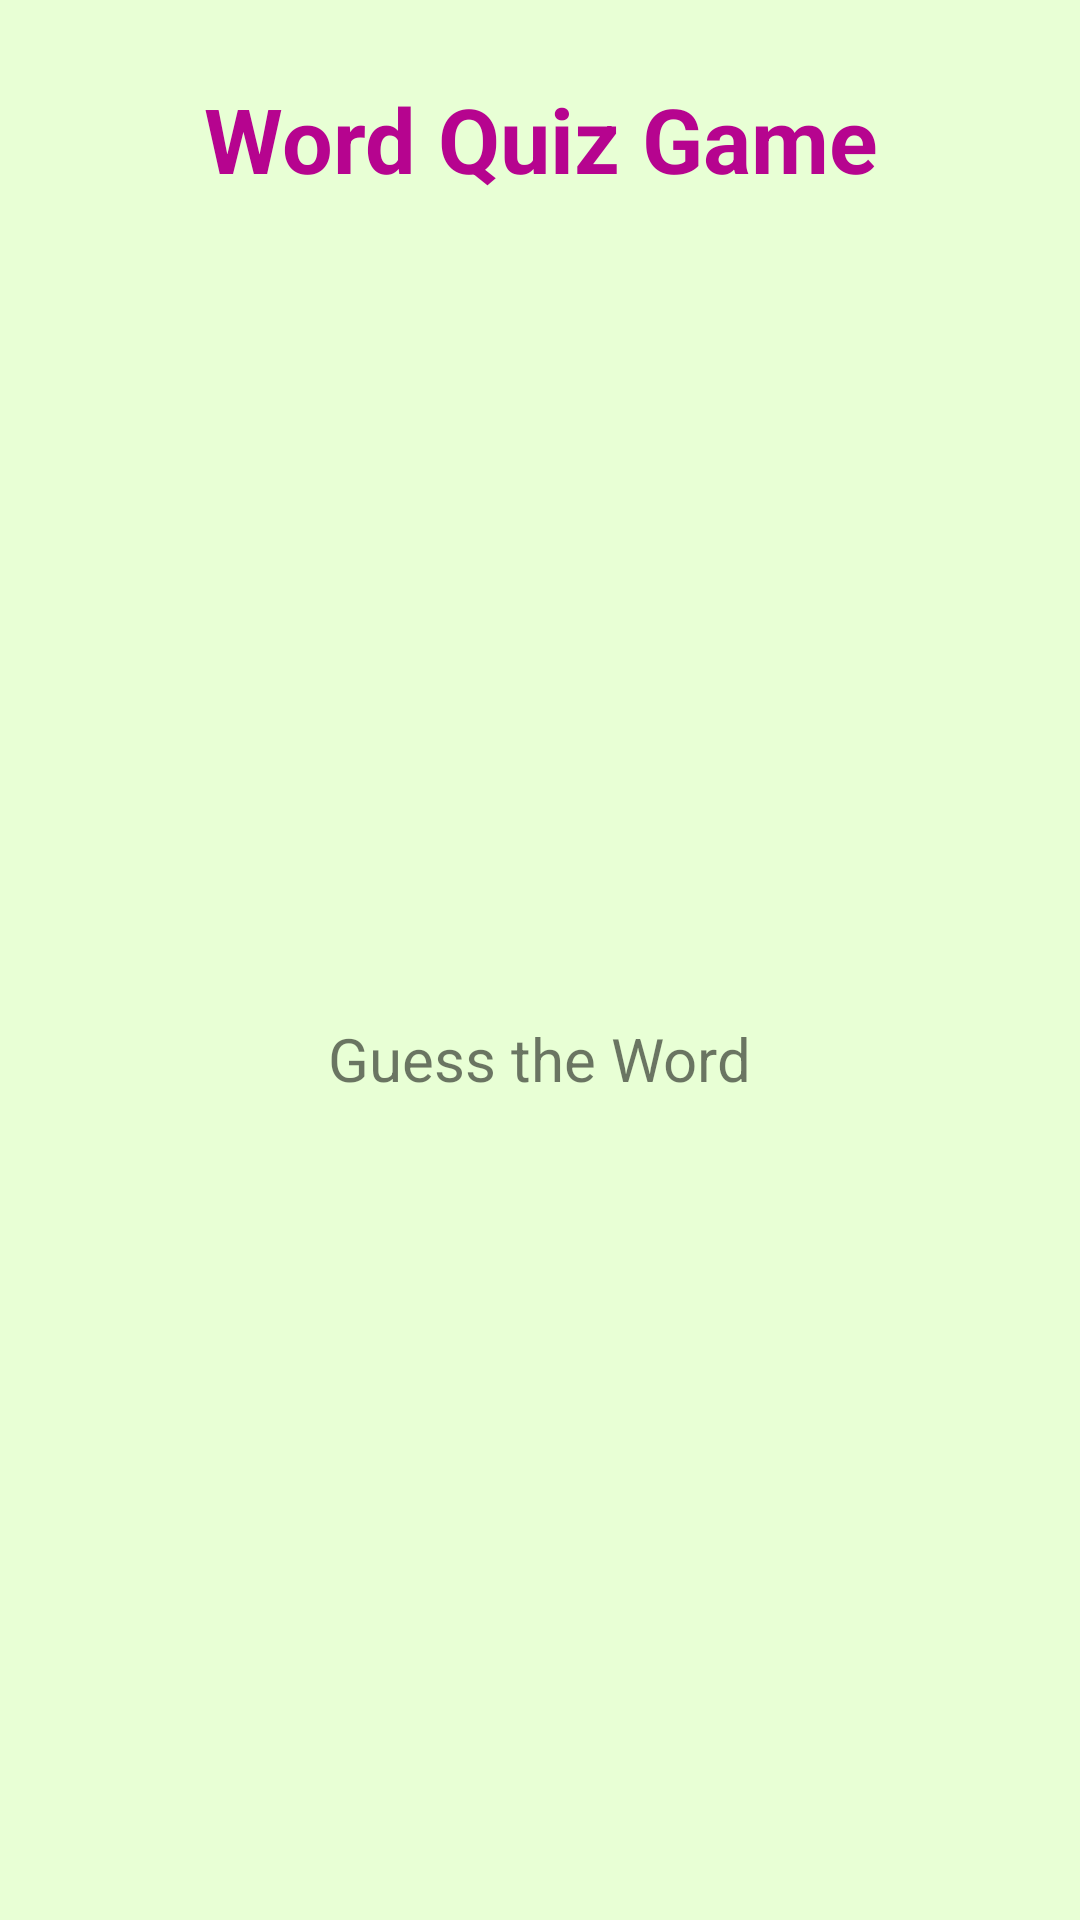

Layout XML and referenced resources for this Android screen:
<!-- AndroidManifest.xml: activity theme FullScreen -->
<!-- res/layout/activity_game.xml -->
<?xml version="1.0" encoding="utf-8"?>
<LinearLayout xmlns:android="http://schemas.android.com/apk/res/android"
              xmlns:tools="http://schemas.android.com/tools"
              android:layout_width="match_parent"
              android:layout_height="match_parent"
              android:background="@color/background_color"
              android:gravity="center"
              android:orientation="vertical"
              android:padding="16dp"
              tools:context=".GameActivity">

    <TextView
        android:id="@+id/title_text_view"
        android:layout_width="wrap_content"
        android:layout_height="wrap_content"
        android:layout_marginBottom="10dp"
        android:layout_marginTop="10dp"
        android:gravity="center_horizontal"
        android:text="@string/app_title"
        android:textColor="@color/title_color"
        android:textSize="30sp"
        android:textStyle="bold"/>

    <TextView
        android:id="@+id/question_number_text_view"
        android:layout_width="wrap_content"
        android:layout_height="wrap_content"
        android:layout_marginBottom="10dp"
        android:layout_marginTop="10dp"
        android:textSize="20sp"/>

    <ImageView
        android:id="@+id/question_image_view"
        android:layout_width="250dp"
        android:layout_height="150dp"
        android:layout_marginBottom="28dp"
        android:layout_marginTop="28dp"/>

    <TextView
        android:id="@+id/guess_label_text_view"
        android:layout_width="wrap_content"
        android:layout_height="wrap_content"
        android:layout_marginBottom="10dp"
        android:layout_marginTop="10dp"
        android:text="@string/guess_label"
        android:textSize="20sp"/>

    <TableLayout
        android:id="@+id/button_table_layout"
        android:layout_width="match_parent"
        android:layout_height="0dp"
        android:layout_weight="1"
        android:stretchColumns="0,1">

        <TableRow
            android:layout_width="match_parent"
            android:layout_height="wrap_content"
            android:orientation="horizontal"/>

        <TableRow
            android:layout_width="match_parent"
            android:layout_height="wrap_content"
            android:orientation="horizontal"/>

        <TableRow
            android:layout_width="match_parent"
            android:layout_height="wrap_content"
            android:orientation="horizontal"/>

    </TableLayout>

    <TextView
        android:id="@+id/answer_text_view"
        android:layout_width="wrap_content"
        android:layout_height="wrap_content"
        android:textSize="28sp"
        android:textStyle="bold"/>

</LinearLayout>
<!-- resources referenced by this layout -->
<resources>
  <color name="background_color">#e8ffd5</color>
  <color name="title_color">#b6048f</color>
  <string name="app_title">Word Quiz Game</string>
  <string name="guess_label">Guess the Word</string>
  <style name="FullScreen" parent="@style/Theme.AppCompat.Light.NoActionBar">
          <item name="android:windowNoTitle">true</item>
          <item name="windowActionBar">false</item>
          <item name="android:windowFullscreen">true</item>
          <item name="android:windowContentOverlay">@null</item>
          <item name="buttonStyle">@style/MyButtonStyle</item>
      </style>
  <style name="MyButtonStyle" parent="@style/Widget.AppCompat.Button">
          <item name="android:gravity">center</item>
          <item name="android:textColor">#fff</item>
          <item name="android:textStyle">bold</item>
          <item name="android:textSize">20sp</item>
          <item name="android:background">@drawable/button</item>
          <item name="android:focusable">true</item>
          <item name="android:clickable">true</item>
          <item name="android:layout_margin">4dp</item>
      </style>
  <!-- drawable button (drawable) -->
  <selector xmlns:android="http://schemas.android.com/apk/res/android">
  
      <item
          android:drawable="@drawable/button_disabled"
          android:state_enabled="false"/>
  
      <item
          android:drawable="@drawable/button_pressed"
          android:state_enabled="true"
          android:state_pressed="true"/>
  
      <item
          android:drawable="@drawable/button_focused"
          android:state_enabled="true"
          android:state_focused="true"/>
  
      <item
          android:drawable="@drawable/button_enabled"
          android:state_enabled="true"/>
  
  </selector>
  <!-- drawable button_disabled (drawable) -->
  <shape xmlns:android="http://schemas.android.com/apk/res/android"
         android:shape="rectangle">
  
      <gradient
          android:angle="90"
          android:centerColor="#A4A4A4"
          android:endColor="#F2F2F2"
          android:startColor="#F2F2F2"/>
  
      <padding
          android:bottom="7dp"
          android:left="7dp"
          android:right="7dp"
          android:top="7dp"/>
  
      <stroke
          android:width="2dp"
          android:color="#FFFFFF"/>
      <corners android:radius="8dp"/>
  
  </shape>
  <!-- drawable button_pressed (drawable) -->
  <shape xmlns:android="http://schemas.android.com/apk/res/android"
         android:shape="rectangle">
  
      <gradient
          android:angle="90"
          android:centerColor="#00c5ff"
          android:endColor="#0070ff"
          android:startColor="#0070ff"/>
  
      <padding
          android:bottom="7dp"
          android:left="7dp"
          android:right="7dp"
          android:top="7dp"/>
  
      <stroke
          android:width="2dp"
          android:color="#FFFFFF"/>
  
      <corners android:radius="8dp"/>
  
  </shape>
  <!-- drawable button_focused (drawable) -->
  <shape xmlns:android="http://schemas.android.com/apk/res/android"
         android:shape="rectangle">
  
      <gradient
          android:angle="90"
          android:centerColor="#DF7401"
          android:endColor="#F7D358"
          android:startColor="#F7D358"/>
  
      <padding
          android:bottom="7dp"
          android:left="7dp"
          android:right="7dp"
          android:top="7dp"/>
  
      <stroke
          android:width="2dp"
          android:color="#FFFFFF"/>
  
      <corners android:radius="8dp"/>
  
  </shape>
  <!-- drawable button_enabled (drawable) -->
  <shape xmlns:android="http://schemas.android.com/apk/res/android"
         android:shape="rectangle">
  
      <gradient
          android:angle="90"
          android:centerColor="#0070ff"
          android:endColor="#00c5ff"
          android:startColor="#00c5ff"/>
  
      <padding
          android:bottom="7dp"
          android:left="7dp"
          android:right="7dp"
          android:top="7dp"/>
  
      <stroke
          android:width="2dp"
          android:color="#FFFFFF"/>
  
      <corners android:radius="8dp"/>
  
  </shape>
</resources>
